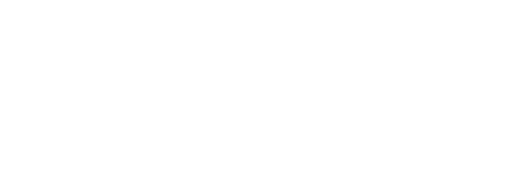
t = 0.00 s
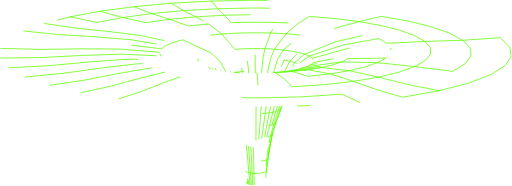
t = 1.00 s
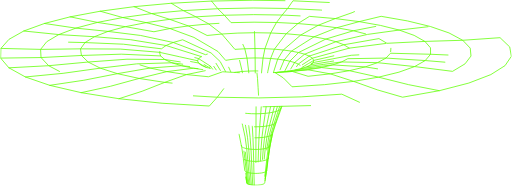
t = 1.47 s
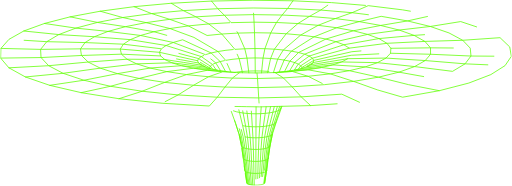
t = 1.94 s
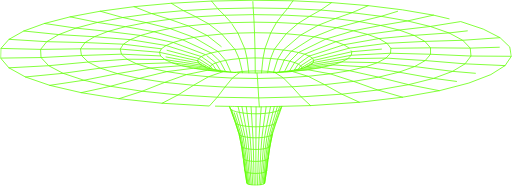
t = 2.42 s
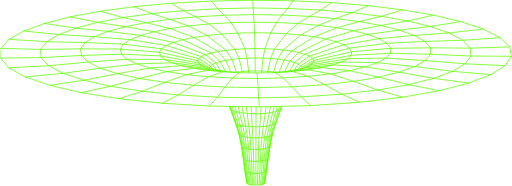
t = 3.00 s

The animated SVG that drew these frames (rendered in a browser with its animation timeline set to each time). Animation: 2 CSS @keyframes rules; one cycle of 3.00 s.

<svg width="536" height="195" viewBox="0 0 536 195" fill="none" xmlns="http://www.w3.org/2000/svg" style="">
<g clip-path="url(#clip0)">
<path d="M221.378 1.12558L264.627 0.270508L306.712 0.838755" stroke="#5FFF00" stroke-width="0.8" stroke-linecap="round" stroke-linejoin="round" class="jeWJzOyL_0"></path>
<path d="M0.270508 60.9052L42.6316 60.3315L84.9873 58.1614L126.91 56.803L167.955 58.643L172.384 62.3826L179.791 65.8192L189.894 68.8877L202.368 71.5233L216.895 73.6664L231.177 74.6622L233.565 74.8299L236.094 75.0085L237.469 75.1005" stroke="#5FFF00" stroke-width="0.8" stroke-linecap="round" stroke-linejoin="round" class="jeWJzOyL_1"></path>
<path d="M8.93848 71.1012L50.612 68.8824L92.0202 65.0453L132.752 62.0742L172.384 62.3827L192.048 65.4404L210.489 68.3141" stroke="#5FFF00" stroke-width="0.8" stroke-linecap="round" stroke-linejoin="round" class="jeWJzOyL_2"></path>
<path d="M0.551758 50.7524L42.1603 51.7699L84.0233 51.2179L125.718 51.4506L166.802 54.8276L188.08 59.5467L206.781 63.6976L207.658 66.0356L210.489 68.314L215.081 70.3921L215.849 70.6248L219.136 71.6098L219.596 71.7505L219.905 71.8425L221.237 72.243L222.498 72.5082L226.25 73.2929L228.768 73.8233L230.847 74.1263L236.034 74.8894L237.469 75.1005L241.638 75.5118L245.557 75.8906L246.64 75.9988" stroke="#5FFF00" stroke-width="0.8" stroke-linecap="round" stroke-linejoin="round" class="jeWJzOyL_3"></path>
<path d="M365.803 50.4819L327.129 61.0189L314.914 68.9635L312.277 72.584" stroke="#5FFF00" stroke-width="0.8" stroke-linecap="round" stroke-linejoin="round" class="jeWJzOyL_4"></path>
<path d="M26.2695 80.7018L65.7557 76.8701L104.749 71.4474L142.887 66.9502L179.791 65.8191L198.524 68.249L212.693 70.0836L215.081 70.3921" stroke="#5FFF00" stroke-width="0.8" stroke-linecap="round" stroke-linejoin="round" class="jeWJzOyL_5"></path>
<path d="M24.5693 32.4929L61.2563 36.2379L98.5984 38.5055L136.227 41.5632L173.732 47.7111L210.646 59.3034L222.336 67.5727L225.817 65.9762L230.468 64.5312L236.175 63.2757" stroke="#5FFF00" stroke-width="0.8" stroke-linecap="round" stroke-linejoin="round" class="jeWJzOyL_6"></path>
<path d="M51.7598 89.4636L87.5642 84.1275L122.735 77.2274L156.953 71.3285L189.894 68.8877L207.896 70.8143L218.968 71.9995L221.237 72.2431" stroke="#5FFF00" stroke-width="0.8" stroke-linecap="round" stroke-linejoin="round" class="jeWJzOyL_7"></path>
<path d="M104.668 11.7763L140.164 6.99758L179.179 3.41492L221.378 1.1257L227.978 9.12986L265.06 8.38302L301.157 8.88092L306.712 0.838867L347.226 2.74385L385.684 5.91521" stroke="#5FFF00" stroke-width="0.8" stroke-linecap="round" stroke-linejoin="round" class="jeWJzOyL_8"></path>
<path d="M46.2266 24.6077L79.1831 29.4729L112.892 32.9257L147.035 37.1849L181.236 44.5396L215.07 57.3225L220.944 55.542L228.135 53.9942L236.505 52.7224L245.915 51.7482" stroke="#5FFF00" stroke-width="0.8" stroke-linecap="round" stroke-linejoin="round" class="jeWJzOyL_9"></path>
<path d="M84.749 97.143L115.442 90.4539L145.454 82.2387L174.517 75.1059L202.368 71.5232L220.122 73.071L225.579 73.5418L228.768 73.8232" stroke="#5FFF00" stroke-width="0.8" stroke-linecap="round" stroke-linejoin="round" class="jeWJzOyL_10"></path>
<path d="M73.1621 17.675L101.749 23.4982L128.366 18.3948L158.534 14.2439L191.842 11.1266L227.977 9.12964L234.826 15.9702L241.876 23.7525L265.974 23.2492L289.445 23.5793L311.947 24.6942L333.144 26.5396L352.662 29.0778L370.096 32.2654L398.699 26.6858L426.783 21.9504L454.087 15.8782" stroke="#5FFF00" stroke-width="0.8" stroke-linecap="round" stroke-linejoin="round" class="jeWJzOyL_11"></path>
<path d="M124.365 103.486L148.643 95.6601L172.292 86.3463L195.108 78.1906L216.895 73.6663L231.443 75.0896L233.1 75.2519" stroke="#5FFF00" stroke-width="0.8" stroke-linecap="round" stroke-linejoin="round" class="jeWJzOyL_12"></path>
<path d="M376.496 107.214L357.957 98.7124L315.401 101.564L270.842 102.652L227.403 101.932L186.298 99.5458L169.558 108.237" stroke="#5FFF00" stroke-width="0.8" stroke-linecap="round" stroke-linejoin="round" class="jeWJzOyL_13"></path>
<path d="M140.164 6.99739L158.535 14.2439L177.539 20.2565L204.978 17.648L234.827 15.9757L265.515 15.3425L295.38 15.7592L324.065 17.1555L335.857 10.5422L347.227 2.74365" stroke="#5FFF00" stroke-width="0.8" stroke-linecap="round" stroke-linejoin="round" class="jeWJzOyL_14"></path>
<path d="M287.913 76.0692L289.186 75.988L290.149 75.9285L292.109 75.804L297.675 75.4468L306.073 74.9111L322.603 79.9874L345.813 77.4222L370.324 85.3235L395.711 94.3614L421.748 101.895L460.168 95.0757L491.132 87.077L514.207 78.2123L529.118 68.774L535.729 59.0218L533.98 49.1992L523.866 39.5012L484.727 42.2233L445.067 43.4194L405.278 45.4001L396.902 40.4591L360.096 46.9154L323.832 58.8053L318.915 56.8192L312.608 55.0765L305.098 53.6045L296.592 52.4301L287.275 51.5642L277.329 51.0447L266.928 50.8877L256.251 51.1259L245.915 51.7482L232.168 35.675L218.465 25.0839L197.014 27.1675L177.538 20.2565L152.806 23.7255L128.366 18.3948L104.668 11.7761L73.1626 17.6751L46.2267 24.6077L24.5697 32.4928L9.01994 41.2384L0.552049 50.7525L0.270508 60.9051L8.93872 71.1011L26.2697 80.7018L51.76 89.4636L84.7491 97.1431L124.365 103.486L169.558 108.237L219.077 111.16L227.404 101.933L235.482 91.2766L243.235 81.8707L250.609 76.2153L253.766 76.2694L260.42 76.3723L267.215 76.4805L269.023 76.5076L273.826 76.3939L280.209 76.2478L286.3 76.1071L286.446 76.1017L287.913 76.0692ZM287.913 76.0692L296.652 81.6597L305.84 90.9898L339.944 88.7492L370.324 85.3235L396.458 80.8966L427.975 88.7546L460.168 95.0757" stroke="#5FFF00" stroke-width="0.8" stroke-linecap="round" stroke-linejoin="round" class="jeWJzOyL_15"></path>
<path d="M294.34 113.952L294.134 114.532L293.934 115.1L289.115 128.548L288.817 129.474L285.298 140.4L285.19 140.79L285.06 141.542L282.732 152.837L282.602 153.443L282.531 153.935L281.519 160.765L280.717 166.367L280.171 166.929L280.149 167.113L278.6 179.766L277.799 180.237L276.711 180.665L275.357 181.038L273.76 181.347L271.946 181.579L269.943 181.736L267.869 181.79L265.845 181.752L263.917 181.628L262.12 181.417L260.49 181.13L259.071 180.778L257.891 180.356L257.003 179.885L256.429 179.366L256.223 178.825L254.74 166.697L254.794 166.475L253.164 155.067L252.888 153.714L252.693 152.94L250.392 141.483L250.36 140.963L249.937 139.659L246.711 129.636L246.418 128.716L246.039 127.78L241.562 115.278L241.35 114.694L241.139 114.104L240.755 113.032" stroke="#5FFF00" stroke-width="0.8" stroke-linecap="round" stroke-linejoin="round" class="jeWJzOyL_16"></path>
<path d="M179.179 3.41479L191.843 11.1267L204.978 17.648L218.465 25.0839L241.876 23.7526" stroke="#5FFF00" stroke-width="0.8" stroke-linecap="round" stroke-linejoin="round" class="jeWJzOyL_17"></path>
<path d="M323.831 58.8054L312.337 67.1722L308.13 73.4608L308.098 73.5095" stroke="#5FFF00" stroke-width="0.8" stroke-linecap="round" stroke-linejoin="round" class="jeWJzOyL_18"></path>
<path d="M297.507 62.9617L292.169 75.6633" stroke="#5FFF00" stroke-width="0.8" stroke-linecap="round" stroke-linejoin="round" class="jeWJzOyL_19"></path>
<path d="M282.732 152.837L282.602 153.443L281.93 154.119L280.891 154.709L280.869 154.872L279.261 167.454L279.245 167.6L277.799 180.237L277.783 180.367L276.013 192.825" stroke="#5FFF00" stroke-width="0.8" stroke-linecap="round" stroke-linejoin="round" class="jeWJzOyL_20"></path>
<path d="M280.875 165.777L280.81 166.269L280.734 166.891L279.218 178.743L279.11 179.231L278.828 179.755L278.574 179.934L278.541 180.161L276.668 192.43" stroke="#5FFF00" stroke-width="0.8" stroke-linecap="round" stroke-linejoin="round" class="jeWJzOyL_21"></path>
<path d="M279.218 178.743L279.11 179.23L279.04 179.506L279.002 179.772L277.231 190.958L277.063 192.008" stroke="#5FFF00" stroke-width="0.8" stroke-linecap="round" stroke-linejoin="round" class="jeWJzOyL_22"></path>
<path d="M285.298 140.4L285.19 140.79L285.087 141.185L285.006 141.564L282.829 152.155L282.553 153.491L282.531 153.935L280.875 165.776L280.718 166.366L280.685 166.632L280.409 166.924L279.261 167.454L278.016 167.93L276.462 168.352L274.632 168.699L272.558 168.964L270.263 169.137L267.886 169.202L265.568 169.159L263.359 169.013L261.302 168.78L259.434 168.455L257.81 168.06L256.467 167.589L255.444 167.059L254.724 166.561L254.556 165.874L252.888 153.713L252.693 152.939" stroke="#5FFF00" stroke-width="0.8" stroke-linecap="round" stroke-linejoin="round" class="jeWJzOyL_23"></path>
<path d="M261.784 193.572L260.49 181.13L259.434 168.455L258.254 155.829L256.581 143.517L254.036 131.784L250.669 117.887L249.18 111.668" stroke="#5FFF00" stroke-width="0.8" stroke-linecap="round" stroke-linejoin="round" class="jeWJzOyL_24"></path>
<path d="M263.121 193.815L262.12 181.417L261.302 168.78L260.387 156.187L259.082 143.929L257.112 132.282L254.496 118.493L253.229 111.733" stroke="#5FFF00" stroke-width="0.8" stroke-linecap="round" stroke-linejoin="round" class="jeWJzOyL_25"></path>
<path d="M264.6 193.989L263.918 181.628L263.36 169.013L262.737 156.452L261.849 144.232L260.507 132.65L258.731 118.942L257.821 111.815" stroke="#5FFF00" stroke-width="0.8" stroke-linecap="round" stroke-linejoin="round" class="jeWJzOyL_26"></path>
<path d="M266.186 194.097L265.844 181.752L265.568 169.159L265.26 156.614L264.821 144.421L264.155 132.872L263.278 119.213L262.812 111.896" stroke="#5FFF00" stroke-width="0.8" stroke-linecap="round" stroke-linejoin="round" class="jeWJzOyL_27"></path>
<path d="M236.034 74.8896L230.468 64.5312L220.944 55.5421L191.068 41.6931L181.236 44.5398L173.732 47.7111L168.827 51.1639L128.983 46.3419L88.7769 44.6318L48.6573 43.7009L9.01953 41.2385" stroke="#5FFF00" stroke-width="0.8" stroke-linecap="round" stroke-linejoin="round" class="jeWJzOyL_28"></path>
<path d="M308.466 65.5647L303.258 74.2941" stroke="#5FFF00" stroke-width="0.8" stroke-linecap="round" stroke-linejoin="round" class="jeWJzOyL_29"></path>
<path d="M290.507 75.8473L292.169 75.6633L297.881 75.0409L300.242 74.7866L303.089 74.5701L303.988 74.5052L307.61 74.2346L322.38 73.1306L336.571 70.8197L365.895 74.0939L382.522 70.1432L395.408 65.6946L434.315 69.7968L445.425 63.4812L451.023 56.8787L450.947 50.1463L445.067 43.4194L433.789 37.0983L418.104 31.5078L398.7 26.6858L376.198 22.6594L351.152 19.4718L324.064 17.1555L311.947 24.6943L299.635 35.3881L283.398 34.5655L266.451 34.3166L249.044 34.69L232.168 35.675L216.748 37.2065L197.013 27.1675L177.766 29.9167L160.998 33.2829L131.117 27.9739L112.892 32.9257L98.5986 38.5054L88.7771 44.6316L84.0234 51.2179L84.9872 58.1613L92.0203 65.0452L104.749 71.4475L122.735 77.2273L145.454 82.2387L172.292 86.3464L202.558 89.4041L235.482 91.2766L270.209 91.8394L305.84 90.9897L315.401 101.565L325.261 110.711L376.496 107.215L421.748 101.895" stroke="#5FFF00" stroke-width="0.8" stroke-linecap="round" stroke-linejoin="round" class="jeWJzOyL_30"></path>
<path d="M300.241 74.7867L303.257 74.2943L308.097 73.5095L308.758 73.4013L311.768 73.1199L311.898 73.1091L314.432 72.8764L315.515 72.7735L317.047 72.6328L336.571 70.8198L348.417 68.0598L357.703 64.9371L395.408 65.6948L404.309 60.8782L409.035 55.8181L451.023 56.8788L493.395 58.7514L535.729 59.0219" stroke="#5FFF00" stroke-width="0.8" stroke-linecap="round" stroke-linejoin="round" class="jeWJzOyL_31"></path>
<path d="M308.759 73.4013L312.278 72.5841L315.164 71.9184L315.765 71.7777L315.927 71.7398L316.436 71.572L318.927 70.7494L321.607 69.8565L323.789 69.5588L339.019 67.4861L357.704 64.9371L364.249 61.5384L404.309 60.8782L445.425 63.4813L487.169 66.9287L529.119 68.7741" stroke="#5FFF00" stroke-width="0.8" stroke-linecap="round" stroke-linejoin="round" class="jeWJzOyL_32"></path>
<path d="M268.081 111.988L268.049 119.294L267.984 132.937L267.935 144.475L267.908 156.663L267.887 169.202L267.87 181.79L267.849 194.129" stroke="#5FFF00" stroke-width="0.8" stroke-linecap="round" stroke-linejoin="round" class="jeWJzOyL_33"></path>
<path d="M273.479 111.993L272.943 119.169L271.909 132.834L271.129 144.394L270.62 156.587L270.263 169.137L269.944 181.736L269.554 194.081" stroke="#5FFF00" stroke-width="0.8" stroke-linecap="round" stroke-linejoin="round" class="jeWJzOyL_34"></path>
<path d="M278.649 111.869L277.664 118.845L275.698 132.569L274.215 144.167L273.24 156.398L272.558 168.964L271.946 181.579L271.199 193.951" stroke="#5FFF00" stroke-width="0.8" stroke-linecap="round" stroke-linejoin="round" class="jeWJzOyL_35"></path>
<path d="M226.25 73.2929L222.336 67.5725" stroke="#5FFF00" stroke-width="0.8" stroke-linecap="round" stroke-linejoin="round" class="jeWJzOyL_36"></path>
<path d="M283.252 111.755L281.931 118.341L279.126 132.158L277.009 143.826L275.612 156.1L274.632 168.699L273.761 181.346L272.688 193.75" stroke="#5FFF00" stroke-width="0.8" stroke-linecap="round" stroke-linejoin="round" class="jeWJzOyL_37"></path>
<path d="M287.199 111.652L285.683 117.687L282.142 131.617L279.462 143.377L277.702 155.71L276.462 168.353L275.358 181.038L273.999 193.496" stroke="#5FFF00" stroke-width="0.8" stroke-linecap="round" stroke-linejoin="round" class="jeWJzOyL_38"></path>
<path d="M297.508 62.9617L303.469 64.1524L308.466 65.5649L318.921 56.8193L351.802 43.7279L385.002 36.0701L418.105 31.5079L450.747 27.7575L482.616 22.6162L506.216 30.4905L523.867 39.5013" stroke="#5FFF00" stroke-width="0.8" stroke-linecap="round" stroke-linejoin="round" class="jeWJzOyL_39"></path>
<path d="M269.023 76.5076L269.597 82.2929L270.209 91.8394L270.843 102.652L271.498 112.042" stroke="#5FFF00" stroke-width="0.8" stroke-linecap="round" stroke-linejoin="round" class="jeWJzOyL_40"></path>
<path d="M290.415 111.577L288.856 116.896L285.683 117.687L281.931 118.341L277.665 118.845L272.943 119.169L268.049 119.294L263.279 119.213L258.731 118.942L254.497 118.493L250.669 117.887L247.339 117.135L244.594 116.252L242.526 115.257L241.211 114.163L240.756 113.032L240.22 111.517" stroke="#5FFF00" stroke-width="0.8" stroke-linecap="round" stroke-linejoin="round" class="jeWJzOyL_41"></path>
<path d="M409.409 50.6226L409.035 55.818" stroke="#5FFF00" stroke-width="0.8" stroke-linecap="round" stroke-linejoin="round" class="jeWJzOyL_42"></path>
<path d="M292.846 111.517L291.395 115.998L291.303 116.29L286.739 130.226L286.566 130.821L283.214 142.224L283.176 142.413L280.892 154.709L279.473 155.24L277.703 155.71L275.613 156.1L273.241 156.398L270.621 156.587L267.908 156.663L265.261 156.614L262.738 156.452L260.388 156.187L258.255 155.83L256.398 155.386L254.865 154.861L253.701 154.265L252.959 153.616L252.391 150.851L250.393 141.483L250.269 140.887L250.047 140.189L246.63 129.614L246.365 128.673L245.661 126.6L241.617 115.295L241.411 114.721L241.211 114.163L240.279 111.517" stroke="#5FFF00" stroke-width="0.8" stroke-linecap="round" stroke-linejoin="round" class="jeWJzOyL_43"></path>
<path d="M321.606 69.8565L325.678 67.8L328.028 65.6082L329.739 65.2781L347.79 61.8091L367.877 57.945L409.036 55.8181" stroke="#5FFF00" stroke-width="0.8" stroke-linecap="round" stroke-linejoin="round" class="jeWJzOyL_44"></path>
<path d="M308.466 65.5647L312.337 67.172L314.914 68.9634L315.997 70.825L315.77 71.7613L315.764 71.7775" stroke="#5FFF00" stroke-width="0.8" stroke-linecap="round" stroke-linejoin="round" class="jeWJzOyL_45"></path>
<path d="M286.446 76.1017L287.832 76.0151L289.868 75.8852L290.506 75.8474L292.131 75.7499L297.691 75.4144L306.078 74.9111L307.242 74.7866L322.38 73.1306L345.813 77.4222L365.894 74.0939L396.458 80.8966L417.898 75.6579L434.314 69.7969L474.044 74.8029L487.168 66.9286L493.395 58.7512L492.61 50.4548L484.726 42.2234L470.346 34.5223L450.747 27.7574L426.783 21.9505L399.225 17.1177L376.198 22.6594L352.662 29.0779L328.861 38.6082L305.098 53.6045L297.507 62.9617L290.734 62.0038L283.311 61.3056L275.379 60.8781L267.084 60.7536L258.568 60.9485L250.327 61.4572L242.829 62.2419L236.174 63.2756L228.134 53.9942L202.98 39.2306L177.765 29.9168L152.806 23.7256L131.116 27.9739L101.749 23.4983L79.1828 29.473L61.2562 36.2378L48.6573 43.7008L42.1602 51.7699L42.6312 60.3315L50.6118 68.8823L65.7555 76.8702L87.5641 84.1275L115.442 90.454L148.642 95.6602L186.298 99.546L202.557 89.4041L218.199 80.4745L243.235 81.8708L269.597 82.2929L296.652 81.6597L322.602 79.9874L339.944 88.7493L357.957 98.7125L395.711 94.3614L427.974 88.7547L454.217 82.1576L474.044 74.8029L514.207 78.2123" stroke="#5FFF00" stroke-width="0.8" stroke-linecap="round" stroke-linejoin="round" class="jeWJzOyL_46"></path>
<path d="M167.955 58.643L166.802 54.8277L168.827 51.1638" stroke="#5FFF00" stroke-width="0.8" stroke-linecap="round" stroke-linejoin="round" class="jeWJzOyL_47"></path>
<path d="M323.831 58.8054L327.128 61.0189L328.547 63.3352L328.027 65.6081L323.533 68.1463L320.144 70.0567L318.926 70.7494" stroke="#5FFF00" stroke-width="0.8" stroke-linecap="round" stroke-linejoin="round" class="jeWJzOyL_48"></path>
<path d="M294.46 111.474L293.247 115.008L293.112 115.392L292.938 115.884L288.228 129.414L288.13 129.722L286.127 136.125L284.433 141.547L284.14 143.009L283.815 144.638L281.931 154.119L281.904 154.33L280.41 166.924L279.078 179.268L278.829 179.755L277.177 191.569L277.064 192.008L276.669 192.43L276.013 192.825L275.115 193.182L273.999 193.496L272.689 193.75L271.2 193.951L269.554 194.081L267.849 194.129L266.187 194.097L264.6 193.989L263.122 193.815L261.785 193.572L260.615 193.274L259.646 192.928L258.915 192.527L258.444 192.094L256.755 179.874L255.466 167.243L255.445 167.059L253.728 154.471L253.701 154.265L251.351 142.343L251.232 141.715L249.105 134.869L248.623 133.305L247.48 129.62L242.819 116.117L242.526 115.257L241.254 111.533" stroke="#5FFF00" stroke-width="0.8" stroke-linecap="round" stroke-linejoin="round" class="jeWJzOyL_49"></path>
<path d="M295.228 111.458L294.34 113.952L293.247 115.008L291.395 115.998L288.856 116.896L288.785 117.145L284.692 130.967L284.638 131.173L281.541 142.841L281.514 143.003L279.473 155.24L278.016 167.93L276.711 180.665L276.701 180.778L275.114 193.182" stroke="#5FFF00" stroke-width="0.8" stroke-linecap="round" stroke-linejoin="round" class="jeWJzOyL_50"></path>
<path d="M206.781 63.6977L207.832 61.4409L210.647 59.3033L215.07 57.3225" stroke="#5FFF00" stroke-width="0.8" stroke-linecap="round" stroke-linejoin="round" class="jeWJzOyL_51"></path>
<path d="M267.215 76.4805L267.199 74.3483L267.085 60.7536L266.928 50.8878L266.452 34.3166L265.975 23.2493L265.515 15.3426L265.06 8.38291L264.627 0.270508" stroke="#5FFF00" stroke-width="0.8" stroke-linecap="round" stroke-linejoin="round" class="jeWJzOyL_52"></path>
<path d="M273.825 76.394L273.955 74.4511L275.379 60.8782L277.328 51.0448L283.398 34.5656L289.445 23.5795L295.379 15.7594L301.156 8.88086L335.856 10.5423L368.715 13.3024L399.225 17.1177L421.526 10.3042" stroke="#5FFF00" stroke-width="0.8" stroke-linecap="round" stroke-linejoin="round" class="jeWJzOyL_53"></path>
<path d="M245.558 75.8908L247.463 75.5877L253.56 74.9329L260.268 74.5053L267.198 74.3484L273.955 74.4512L280.409 74.803L286.446 75.3875L289.868 75.8854" stroke="#5FFF00" stroke-width="0.8" stroke-linecap="round" stroke-linejoin="round" class="jeWJzOyL_54"></path>
<path d="M260.42 76.3724L260.268 74.5053L258.568 60.9485L256.251 51.126L249.044 34.6901L241.876 23.7527" stroke="#5FFF00" stroke-width="0.8" stroke-linecap="round" stroke-linejoin="round" class="jeWJzOyL_55"></path>
<path d="M280.209 76.2479L280.409 74.8029L283.311 61.3057L287.275 51.5643L299.635 35.3882L314.882 36.7466L328.861 38.6082L341.276 40.9462L351.802 43.7279L360.096 46.9155L365.803 50.4819L405.278 45.4002L409.409 50.6226L450.947 50.1464L492.61 50.4548L533.98 49.1993" stroke="#5FFF00" stroke-width="0.8" stroke-linecap="round" stroke-linejoin="round" class="jeWJzOyL_56"></path>
<path d="M253.766 76.2695L253.56 74.9328L250.328 61.4572L245.915 51.7483" stroke="#5FFF00" stroke-width="0.8" stroke-linecap="round" stroke-linejoin="round" class="jeWJzOyL_57"></path>
<path d="M289.121 128.543L288.227 129.414L286.738 130.226L284.692 130.967L282.142 131.617L279.126 132.158L275.699 132.569L271.909 132.834L267.983 132.937L264.156 132.872L260.506 132.65L257.112 132.282L254.036 131.785L251.356 131.162L249.147 130.437L247.48 129.62L246.364 128.673L246.045 127.785" stroke="#5FFF00" stroke-width="0.8" stroke-linecap="round" stroke-linejoin="round" class="jeWJzOyL_58"></path>
<path d="M285.163 140.822L284.432 141.548L283.214 142.224L281.541 142.841L279.462 143.377L277.009 143.826L274.215 144.167L271.129 144.394L267.935 144.475L264.821 144.421L261.849 144.232L259.082 143.929L256.581 143.518L254.399 143.003L252.596 142.397L251.232 141.715L250.268 140.887L250.046 140.189" stroke="#5FFF00" stroke-width="0.8" stroke-linecap="round" stroke-linejoin="round" class="jeWJzOyL_59"></path>
<path d="M219.905 71.8426L219.348 71.1174L218.974 70.8956L212.158 66.8745L206.781 63.6978" stroke="#5FFF00" stroke-width="0.8" stroke-linecap="round" stroke-linejoin="round" class="jeWJzOyL_60"></path>
<path d="M286.3 76.1071L286.446 75.3873L290.734 62.0037L296.592 52.4301L314.882 36.7465L333.144 26.5397L351.152 19.4718L368.716 13.3022L385.684 5.91504L421.526 10.3041L454.087 15.8783L482.615 22.6161" stroke="#5FFF00" stroke-width="0.8" stroke-linecap="round" stroke-linejoin="round" class="jeWJzOyL_61"></path>
<path d="M219.597 71.7505L219.348 71.1173L220.138 69.2989L222.336 67.5725" stroke="#5FFF00" stroke-width="0.8" stroke-linecap="round" stroke-linejoin="round" class="jeWJzOyL_62"></path>
<path d="M258.443 192.094L258.27 191.64L256.381 179.82L256.224 178.824" stroke="#5FFF00" stroke-width="0.8" stroke-linecap="round" stroke-linejoin="round" class="jeWJzOyL_63"></path>
<path d="M325.26 110.711L295.228 111.458L294.459 111.474L292.845 111.517L290.414 111.577L287.198 111.652L283.251 111.755L278.649 111.869L273.479 111.993L271.497 112.042L268.081 111.988L262.812 111.896L257.821 111.815L253.229 111.734L249.179 111.669L245.774 111.609L243.105 111.566L241.253 111.533L240.278 111.517H240.219L219.076 111.16" stroke="#5FFF00" stroke-width="0.8" stroke-linecap="round" stroke-linejoin="round" class="jeWJzOyL_64"></path>
<path d="M325.678 67.7999L327.6 67.486L330.778 66.9719L344.898 64.6773L364.249 61.5384L367.876 57.9449L368.445 54.2324L365.803 50.4819" stroke="#5FFF00" stroke-width="0.8" stroke-linecap="round" stroke-linejoin="round" class="jeWJzOyL_65"></path>
<path d="M315.927 71.7396L317.475 71.5665L318.45 71.4582L330.269 70.1161L348.418 68.0596L382.522 70.1431L417.899 75.6578L454.218 82.1575L491.132 87.0769" stroke="#5FFF00" stroke-width="0.8" stroke-linecap="round" stroke-linejoin="round" class="jeWJzOyL_66"></path>
<path d="M297.881 75.041L297.924 74.9545L303.468 64.1524L312.608 55.0766L341.276 40.9462L370.096 32.2656L385.002 36.0701L396.902 40.4592L433.789 37.0984L470.346 34.5223L506.221 30.4905" stroke="#5FFF00" stroke-width="0.8" stroke-linecap="round" stroke-linejoin="round" class="jeWJzOyL_67"></path>
<path d="M241.638 75.5119L241.584 75.3874L236.175 63.2756" stroke="#5FFF00" stroke-width="0.8" stroke-linecap="round" stroke-linejoin="round" class="jeWJzOyL_68"></path>
<path d="M258.915 192.527L257.025 180.048L256.755 179.874L256.43 179.366L254.827 166.74" stroke="#5FFF00" stroke-width="0.8" stroke-linecap="round" stroke-linejoin="round" class="jeWJzOyL_69"></path>
<path d="M259.646 192.928L257.913 180.486L257.892 180.356L256.484 167.736L256.468 167.589L254.887 155.018L254.865 154.861L252.629 142.587L252.597 142.397L249.148 130.437L244.686 116.534L244.594 116.252L243.105 111.566" stroke="#5FFF00" stroke-width="0.8" stroke-linecap="round" stroke-linejoin="round" class="jeWJzOyL_70"></path>
<path d="M260.615 193.274L259.083 180.881L259.072 180.778L257.81 168.06L256.397 155.386L254.399 143.003L251.411 131.357L251.357 131.168L247.404 117.367L247.339 117.135L245.774 111.609" stroke="#5FFF00" stroke-width="0.8" stroke-linecap="round" stroke-linejoin="round" class="jeWJzOyL_71"></path>
<path d="M230.847 74.1264L230.766 73.9965L225.818 65.9761L215.07 57.3225" stroke="#5FFF00" stroke-width="0.8" stroke-linecap="round" stroke-linejoin="round" class="jeWJzOyL_72"></path>
<path d="M222.499 72.5083L222.396 72.3676L220.138 69.299L207.831 61.441L168.827 51.1638" stroke="#5FFF00" stroke-width="0.8" stroke-linecap="round" stroke-linejoin="round" class="jeWJzOyL_73"></path>
<path d="M315.163 71.9183L315.239 71.8209L315.997 70.8251L316.441 70.5653L323.176 66.5389L328.547 63.3351L347.578 58.9947L368.445 54.2323L409.409 50.6226" stroke="#5FFF00" stroke-width="0.8" stroke-linecap="round" stroke-linejoin="round" class="jeWJzOyL_74"></path>
<path d="M250.609 76.2154L247.566 76.0476L246.641 75.9989L245.341 75.9285L241.735 75.7283L233.1 75.2521L218.2 80.4745L195.108 78.1907L174.517 75.1059L156.954 71.3285L142.887 66.9502L132.752 62.0741L126.91 56.803L125.719 51.4506L128.984 46.3418L136.228 41.5631L147.035 37.1849L160.998 33.283L191.069 41.693L202.98 39.2306L216.749 37.2066L236.505 52.7224L242.829 62.2419L247.464 75.5876L247.566 76.0476" stroke="#5FFF00" stroke-width="0.8" stroke-linecap="round" stroke-linejoin="round" class="jeWJzOyL_75"></path>
<path d="M215.85 70.625L215.546 70.4518L212.195 68.5793L207.658 66.0357L202.72 65.1157L188.724 62.5126L167.955 58.6431" stroke="#5FFF00" stroke-width="0.8" stroke-linecap="round" stroke-linejoin="round" class="jeWJzOyL_76"></path>
</g>
<defs>
<clipPath id="clip0">
<path width="536" height="194.4" fill="white" d="M0 0 L536 0 L536 194.4 L0 194.4 Z" class="jeWJzOyL_77"></path>
</clipPath>
</defs>
<style data-made-with="vivus-instant">.jeWJzOyL_0{stroke-dasharray:86 88;stroke-dashoffset:87;animation:jeWJzOyL_draw 2000ms ease-out 0ms forwards;}.jeWJzOyL_1{stroke-dasharray:241 243;stroke-dashoffset:242;animation:jeWJzOyL_draw 2000ms ease-out 12ms forwards;}.jeWJzOyL_2{stroke-dasharray:203 205;stroke-dashoffset:204;animation:jeWJzOyL_draw 2000ms ease-out 25ms forwards;}.jeWJzOyL_3{stroke-dasharray:251 253;stroke-dashoffset:252;animation:jeWJzOyL_draw 2000ms ease-out 38ms forwards;}.jeWJzOyL_4{stroke-dasharray:60 62;stroke-dashoffset:61;animation:jeWJzOyL_draw 2000ms ease-out 51ms forwards;}.jeWJzOyL_5{stroke-dasharray:190 192;stroke-dashoffset:191;animation:jeWJzOyL_draw 2000ms ease-out 64ms forwards;}.jeWJzOyL_6{stroke-dasharray:218 220;stroke-dashoffset:219;animation:jeWJzOyL_draw 2000ms ease-out 77ms forwards;}.jeWJzOyL_7{stroke-dasharray:172 174;stroke-dashoffset:173;animation:jeWJzOyL_draw 2000ms ease-out 90ms forwards;}.jeWJzOyL_8{stroke-dasharray:290 292;stroke-dashoffset:291;animation:jeWJzOyL_draw 2000ms ease-out 103ms forwards;}.jeWJzOyL_9{stroke-dasharray:205 207;stroke-dashoffset:206;animation:jeWJzOyL_draw 2000ms ease-out 116ms forwards;}.jeWJzOyL_10{stroke-dasharray:148 150;stroke-dashoffset:149;animation:jeWJzOyL_draw 2000ms ease-out 129ms forwards;}.jeWJzOyL_11{stroke-dasharray:391 393;stroke-dashoffset:392;animation:jeWJzOyL_draw 2000ms ease-out 142ms forwards;}.jeWJzOyL_12{stroke-dasharray:114 116;stroke-dashoffset:115;animation:jeWJzOyL_draw 2000ms ease-out 155ms forwards;}.jeWJzOyL_13{stroke-dasharray:212 214;stroke-dashoffset:213;animation:jeWJzOyL_draw 2000ms ease-out 168ms forwards;}.jeWJzOyL_14{stroke-dasharray:214 216;stroke-dashoffset:215;animation:jeWJzOyL_draw 2000ms ease-out 181ms forwards;}.jeWJzOyL_15{stroke-dasharray:1344 1346;stroke-dashoffset:1345;animation:jeWJzOyL_draw 2000ms ease-out 194ms forwards;}.jeWJzOyL_16{stroke-dasharray:160 162;stroke-dashoffset:161;animation:jeWJzOyL_draw 2000ms ease-out 207ms forwards;}.jeWJzOyL_17{stroke-dasharray:69 71;stroke-dashoffset:70;animation:jeWJzOyL_draw 2000ms ease-out 220ms forwards;}.jeWJzOyL_18{stroke-dasharray:22 24;stroke-dashoffset:23;animation:jeWJzOyL_draw 2000ms ease-out 233ms forwards;}.jeWJzOyL_19{stroke-dasharray:14 16;stroke-dashoffset:15;animation:jeWJzOyL_draw 2000ms ease-out 246ms forwards;}.jeWJzOyL_20{stroke-dasharray:42 44;stroke-dashoffset:43;animation:jeWJzOyL_draw 2000ms ease-out 259ms forwards;}.jeWJzOyL_21{stroke-dasharray:28 30;stroke-dashoffset:29;animation:jeWJzOyL_draw 2000ms ease-out 272ms forwards;}.jeWJzOyL_22{stroke-dasharray:14 16;stroke-dashoffset:15;animation:jeWJzOyL_draw 2000ms ease-out 285ms forwards;}.jeWJzOyL_23{stroke-dasharray:68 70;stroke-dashoffset:69;animation:jeWJzOyL_draw 2000ms ease-out 298ms forwards;}.jeWJzOyL_24{stroke-dasharray:84 86;stroke-dashoffset:85;animation:jeWJzOyL_draw 2000ms ease-out 311ms forwards;}.jeWJzOyL_25{stroke-dasharray:83 85;stroke-dashoffset:84;animation:jeWJzOyL_draw 2000ms ease-out 324ms forwards;}.jeWJzOyL_26{stroke-dasharray:83 85;stroke-dashoffset:84;animation:jeWJzOyL_draw 2000ms ease-out 337ms forwards;}.jeWJzOyL_27{stroke-dasharray:83 85;stroke-dashoffset:84;animation:jeWJzOyL_draw 2000ms ease-out 350ms forwards;}.jeWJzOyL_28{stroke-dasharray:243 245;stroke-dashoffset:244;animation:jeWJzOyL_draw 2000ms ease-out 363ms forwards;}.jeWJzOyL_29{stroke-dasharray:11 13;stroke-dashoffset:12;animation:jeWJzOyL_draw 2000ms ease-out 376ms forwards;}.jeWJzOyL_30{stroke-dasharray:924 926;stroke-dashoffset:925;animation:jeWJzOyL_draw 2000ms ease-out 389ms forwards;}.jeWJzOyL_31{stroke-dasharray:241 243;stroke-dashoffset:242;animation:jeWJzOyL_draw 2000ms ease-out 402ms forwards;}.jeWJzOyL_32{stroke-dasharray:223 225;stroke-dashoffset:224;animation:jeWJzOyL_draw 2000ms ease-out 415ms forwards;}.jeWJzOyL_33{stroke-dasharray:83 85;stroke-dashoffset:84;animation:jeWJzOyL_draw 2000ms ease-out 428ms forwards;}.jeWJzOyL_34{stroke-dasharray:83 85;stroke-dashoffset:84;animation:jeWJzOyL_draw 2000ms ease-out 441ms forwards;}.jeWJzOyL_35{stroke-dasharray:83 85;stroke-dashoffset:84;animation:jeWJzOyL_draw 2000ms ease-out 454ms forwards;}.jeWJzOyL_36{stroke-dasharray:7 9;stroke-dashoffset:8;animation:jeWJzOyL_draw 2000ms ease-out 467ms forwards;}.jeWJzOyL_37{stroke-dasharray:83 85;stroke-dashoffset:84;animation:jeWJzOyL_draw 2000ms ease-out 480ms forwards;}.jeWJzOyL_38{stroke-dasharray:84 86;stroke-dashoffset:85;animation:jeWJzOyL_draw 2000ms ease-out 493ms forwards;}.jeWJzOyL_39{stroke-dasharray:238 240;stroke-dashoffset:239;animation:jeWJzOyL_draw 2000ms ease-out 506ms forwards;}.jeWJzOyL_40{stroke-dasharray:36 38;stroke-dashoffset:37;animation:jeWJzOyL_draw 2000ms ease-out 519ms forwards;}.jeWJzOyL_41{stroke-dasharray:58 60;stroke-dashoffset:59;animation:jeWJzOyL_draw 2000ms ease-out 532ms forwards;}.jeWJzOyL_42{stroke-dasharray:6 8;stroke-dashoffset:7;animation:jeWJzOyL_draw 2000ms ease-out 545ms forwards;}.jeWJzOyL_43{stroke-dasharray:118 120;stroke-dashoffset:119;animation:jeWJzOyL_draw 2000ms ease-out 558ms forwards;}.jeWJzOyL_44{stroke-dasharray:90 92;stroke-dashoffset:91;animation:jeWJzOyL_draw 2000ms ease-out 571ms forwards;}.jeWJzOyL_45{stroke-dasharray:11 13;stroke-dashoffset:12;animation:jeWJzOyL_draw 2000ms ease-out 584ms forwards;}.jeWJzOyL_46{stroke-dasharray:1217 1219;stroke-dashoffset:1218;animation:jeWJzOyL_draw 2000ms ease-out 597ms forwards;}.jeWJzOyL_47{stroke-dasharray:9 11;stroke-dashoffset:10;animation:jeWJzOyL_draw 2000ms ease-out 610ms forwards;}.jeWJzOyL_48{stroke-dasharray:20 22;stroke-dashoffset:21;animation:jeWJzOyL_draw 2000ms ease-out 623ms forwards;}.jeWJzOyL_49{stroke-dasharray:185 187;stroke-dashoffset:186;animation:jeWJzOyL_draw 2000ms ease-out 636ms forwards;}.jeWJzOyL_50{stroke-dasharray:87 89;stroke-dashoffset:88;animation:jeWJzOyL_draw 2000ms ease-out 649ms forwards;}.jeWJzOyL_51{stroke-dasharray:11 13;stroke-dashoffset:12;animation:jeWJzOyL_draw 2000ms ease-out 662ms forwards;}.jeWJzOyL_52{stroke-dasharray:77 79;stroke-dashoffset:78;animation:jeWJzOyL_draw 2000ms ease-out 675ms forwards;}.jeWJzOyL_53{stroke-dasharray:197 199;stroke-dashoffset:198;animation:jeWJzOyL_draw 2000ms ease-out 688ms forwards;}.jeWJzOyL_54{stroke-dasharray:45 47;stroke-dashoffset:46;animation:jeWJzOyL_draw 2000ms ease-out 701ms forwards;}.jeWJzOyL_55{stroke-dasharray:57 59;stroke-dashoffset:58;animation:jeWJzOyL_draw 2000ms ease-out 714ms forwards;}.jeWJzOyL_56{stroke-dasharray:286 288;stroke-dashoffset:287;animation:jeWJzOyL_draw 2000ms ease-out 727ms forwards;}.jeWJzOyL_57{stroke-dasharray:26 28;stroke-dashoffset:27;animation:jeWJzOyL_draw 2000ms ease-out 740ms forwards;}.jeWJzOyL_58{stroke-dasharray:46 48;stroke-dashoffset:47;animation:jeWJzOyL_draw 2000ms ease-out 753ms forwards;}.jeWJzOyL_59{stroke-dasharray:38 40;stroke-dashoffset:39;animation:jeWJzOyL_draw 2000ms ease-out 766ms forwards;}.jeWJzOyL_60{stroke-dasharray:16 18;stroke-dashoffset:17;animation:jeWJzOyL_draw 2000ms ease-out 779ms forwards;}.jeWJzOyL_61{stroke-dasharray:226 228;stroke-dashoffset:227;animation:jeWJzOyL_draw 2000ms ease-out 792ms forwards;}.jeWJzOyL_62{stroke-dasharray:6 8;stroke-dashoffset:7;animation:jeWJzOyL_draw 2000ms ease-out 805ms forwards;}.jeWJzOyL_63{stroke-dasharray:14 16;stroke-dashoffset:15;animation:jeWJzOyL_draw 2000ms ease-out 818ms forwards;}.jeWJzOyL_64{stroke-dasharray:107 109;stroke-dashoffset:108;animation:jeWJzOyL_draw 2000ms ease-out 831ms forwards;}.jeWJzOyL_65{stroke-dasharray:53 55;stroke-dashoffset:54;animation:jeWJzOyL_draw 2000ms ease-out 844ms forwards;}.jeWJzOyL_66{stroke-dasharray:177 179;stroke-dashoffset:178;animation:jeWJzOyL_draw 2000ms ease-out 857ms forwards;}.jeWJzOyL_67{stroke-dasharray:226 228;stroke-dashoffset:227;animation:jeWJzOyL_draw 2000ms ease-out 870ms forwards;}.jeWJzOyL_68{stroke-dasharray:14 16;stroke-dashoffset:15;animation:jeWJzOyL_draw 2000ms ease-out 883ms forwards;}.jeWJzOyL_69{stroke-dasharray:27 29;stroke-dashoffset:28;animation:jeWJzOyL_draw 2000ms ease-out 896ms forwards;}.jeWJzOyL_70{stroke-dasharray:84 86;stroke-dashoffset:85;animation:jeWJzOyL_draw 2000ms ease-out 909ms forwards;}.jeWJzOyL_71{stroke-dasharray:84 86;stroke-dashoffset:85;animation:jeWJzOyL_draw 2000ms ease-out 922ms forwards;}.jeWJzOyL_72{stroke-dasharray:24 26;stroke-dashoffset:25;animation:jeWJzOyL_draw 2000ms ease-out 935ms forwards;}.jeWJzOyL_73{stroke-dasharray:59 61;stroke-dashoffset:60;animation:jeWJzOyL_draw 2000ms ease-out 948ms forwards;}.jeWJzOyL_74{stroke-dasharray:99 101;stroke-dashoffset:100;animation:jeWJzOyL_draw 2000ms ease-out 961ms forwards;}.jeWJzOyL_75{stroke-dasharray:284 286;stroke-dashoffset:285;animation:jeWJzOyL_draw 2000ms ease-out 974ms forwards;}.jeWJzOyL_76{stroke-dasharray:50 52;stroke-dashoffset:51;animation:jeWJzOyL_draw 2000ms ease-out 987ms forwards;}.jeWJzOyL_77{stroke-dasharray:1461 1463;stroke-dashoffset:1462;animation:jeWJzOyL_draw 2000ms ease-out 1000ms forwards;}@keyframes jeWJzOyL_draw{100%{stroke-dashoffset:0;}}@keyframes jeWJzOyL_fade{0%{stroke-opacity:1;}94.44444444444444%{stroke-opacity:1;}100%{stroke-opacity:0;}}</style></svg>
